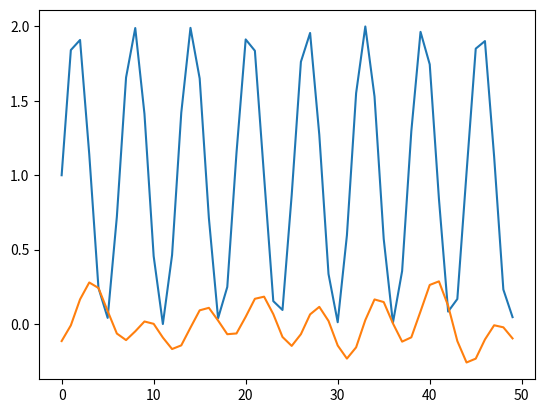

This figure's Python source:
import numpy as np
from scipy import signal


def butter(arr, cutoff: float=1.0):
    from scipy import signal
    fre = cutoff
    if fre > 1.0:
        fre = 1.0
    b, a = signal.butter(N=4, Wn=fre, btype='lowpass')
    return signal.filtfilt(b, a, arr)


def moving_average(arr, size: int=3):
    b = np.repeat([1.0 / size], size)  # Create impulse response
    return signal.lfilter(b, 1, arr)  # Filter the signal


def fft(arr, low_fre=None, high_fre=None):
    from scipy.fftpack import rfft, irfft, fftfreq

    n = np.fft.fft(arr).size
    W = fftfreq(n=n)
    arr_fft = rfft(arr)
    if low_fre:
        arr_fft[np.where(W < low_fre)] = 0
    if high_fre:
        arr_fft[np.where(W > high_fre)] = 0
    return irfft(arr_fft)


def fft2d():
    pass


if __name__ == '__main__':
    import matplotlib.pyplot as plt
    x = np.arange(50)
    y1 = np.sin(x)+1
    y2 = np.sin(x * 5)+1
    y3 = np.sin(x/10) +1
    y = y1+y2+y3
    yy = fft(y, low_fre=0.1, high_fre=0.3)
    print(yy.mean())
    # plt.plot(y2)
    plt.plot(y1)
    plt.plot(yy)
    plt.show()
